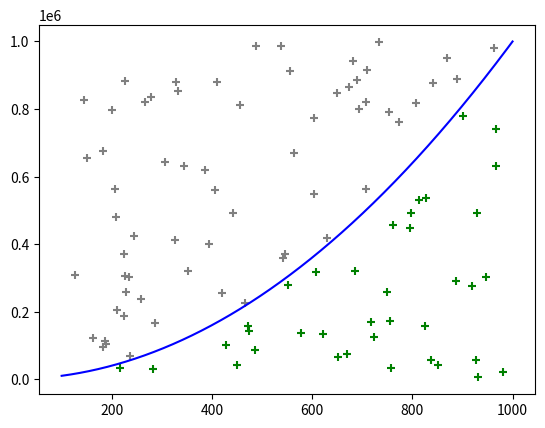

Reproduce this figure in Python. (Note: this script raises an exception after producing the figure.)

"""
generar random entre a y b
pillar el punto maximo

ver que porcentaje de ese area esta debajo de la funcion.
disparar puntos aleatorios entre a y b y entre min y maximo

la proporcion de puntos que caigan por debajo de la función será la proporcion de debajo de la función
(y generda menor de f(x) )
"""
#https://es.stackoverflow.com/questions/139223/se-puede-pasar-una-funci%C3%B3n-como-par%C3%A1metro-en-python

import time 
import numpy as np
import sys
import matplotlib.pyplot as plt

def funcion (x):
    
    a = 1
    b = 0
    c = 0
    
    #x = np.arange(-10, 10, 0.1)
    return ((a * x) ** 2) + (b * x) + c
    #return x*2

def pintaFun(puntosX, puntosY, x, y, encima, debajo, mode, npuntos):
    dir='./result/'+str(npuntos) 
    plt.scatter(x[debajo], y[debajo], marker='+', color = "green")
    plt.scatter(x[encima], y[encima], marker='+',color = "grey")
    plt.plot(puntosX, puntosY, color = "blue")
    #plt.show()
    if mode==0:
        plt.savefig(dir+'-vectorizado.png') 
    else: 
        plt.savefig(dir+'-bucles.png') 
    plt.clf()

def integra_mc(fun, a, b, num_puntos=10000):
    times=[2]
    #for i in range(2):
    #times[0]= [integra_mc_mode(funcion, 100, 1000,0, num_puntos)]
    #times[1]= [integra_mc_mode(funcion, 100, 1000,1, num_puntos)]
    #return times

    return [integra_mc_mode(funcion, 100, 1000,0, num_puntos), integra_mc_mode(funcion, 100, 1000,1, num_puntos)]
    

def integra_mc_org(fun, a, b, num_puntos=10000):

    #generar coordenadas X entre a y b
    puntosX = np.arange(a, b, 0.01)

    #crea las Y de f(x)
    puntosY = fun(puntosX) 

    #obtiene minimo y maximo de f(x)
    min = 0 
    max = np.amax(puntosY)
    print("[INFO] Minimo: "+ str(min) + " | Maximo: "+str(max))
    
    x =  a + (b - a)*np.random.random_sample(num_puntos)
    y = np.random.random_sample(num_puntos)*max

    debajo = y < fun(x)
    encima = y >= fun(x)
    
    #Cuento cuantos puntos quedan por debajo de la funcion
    #print(debajo)
    #print(encima)
    nDebajo =  np.sum(debajo)
    nEncima =  np.sum(encima)
    nTotal = nDebajo+nEncima

    print("[INFO](Numero de puntos)  | Debajo: "+str(nDebajo)+" | Encima: "+str(nEncima)+" | Total: "+str(nEncima+nDebajo)+" |")
    
    #print("[INFO] Numero de puntos por debajo: "+str(nDebajo)) 
    #print("[INFO] Numero de puntos total: "+str(nTotal)) 

    area = (nDebajo/nTotal)*(b-a)*max
    print("[SOLUCION] Area por debajo: "+str((nDebajo/nTotal)*100)+"%") 
    print("[SOLUCION] Area por debajo: "+str(area)+" unidades") 
    #Pinto la grafica
    #pintaFun(puntosX, puntosY, x, y, encima, debajo,0)

    return 0

def integra_mc_mode(fun, a, b, mode, num_puntos=10000):
    if mode==0:
        print("[MODE] -------------- VECTORIZADO -------------- ")
    else: 
        print("[MODE] ----------------- BUCLES ---------------- ")
    #num_puntos=1000 #para que tarde menos. BORRAR para entrega
    tic = time.process_time() 
    #generar coordenadas X entre a y b
    puntosX = np.arange(a, b, 0.01)

    #crea las Y de f(x)
    if mode==0:
        puntosY = fun(puntosX) 
    else: 
        puntosY=[]
        for i in puntosX:
            puntosY+=[fun(i)]
            
    #obtiene minimo y maximo de f(x)
    min = 0 
    max = np.amax(puntosY)
    print("[INFO] Minimo: "+ str(min) + " | Maximo: "+str(max))
    
    x =  a + (b - a)*np.random.random_sample(num_puntos)
    y = np.random.random_sample(num_puntos)*max

    if mode==0:
        debajo = y < fun(x)
        encima = y >= fun(x) 
    else: 
        debajo=[]
        encima=[]   
        for i in range(len(x)):
            debajo+=[y[i] < fun(x[i])]
            encima+=[y[i] >= fun(x[i])]
    
    #Cuento cuantos puntos quedan por debajo de la funcion
    #print(debajo)
    #print(encima)
    nDebajo =  np.sum(debajo)
    nEncima =  np.sum(encima)
    nTotal = nDebajo+nEncima

    print("[INFO](Numero de puntos)  | Debajo: "+str(nDebajo)+" | Encima: "+str(nEncima)+" | Total: "+str(nEncima+nDebajo)+" |")
    
    #print("[INFO] Numero de puntos por debajo: "+str(nDebajo)) 
    #print("[INFO] Numero de puntos total: "+str(nTotal)) 

    area = (nDebajo/nTotal)*(b-a)*max
    print("[SOLUCION] Area por debajo: "+str((nDebajo/nTotal)*100)+"%") 
    print("[SOLUCION] Area por debajo: "+str(area)+" unidades") 

    toc = time.process_time() 
    tiempo= 1000 * (toc - tic) 
    print("[TIEMPO]: "+str(tiempo))

    #Pinto la grafica
    pintaFun(puntosX, puntosY, x, y, encima, debajo, mode, num_puntos)

    return tiempo

def compara_tiempos(): 
    sizes = np.linspace(100, 100000, 20) 
    times_dot = [] 
    times_fast = [] 
    times = []
    for size in sizes: 
        times =integra_mc(funcion, 100, 1000, int(size))
        #times_dot += [dot_product(x1, x2)] 
        #times_fast += [fast_dot_product(x1, x2)] 
      #  print(times)
      
        times_fast += [times[0]]
        times_dot += [times[1]]
    print(times_dot)
    print(times_fast)

    #plt.clf()
    plt.figure() 
    plt.scatter(sizes, times_dot, c='red', label='bucle') 
    plt.scatter(sizes, times_fast, c='blue', label='vector') 
    plt.legend() 
    #plt.show()
    plt.savefig('time.png') 


def main ():
    print("[INICIO]")
    np.set_printoptions(threshold=sys.maxsize)
    
    compara_tiempos()
    print("------------------------------------------------ ")
    print("[INFO]: Puedes consultar las graficas generadas con ambos metodos en 'num_puntos-vectorizado.png' y en 'num_puntos-bucles.png'")
    print("[FINAL]")

main()
